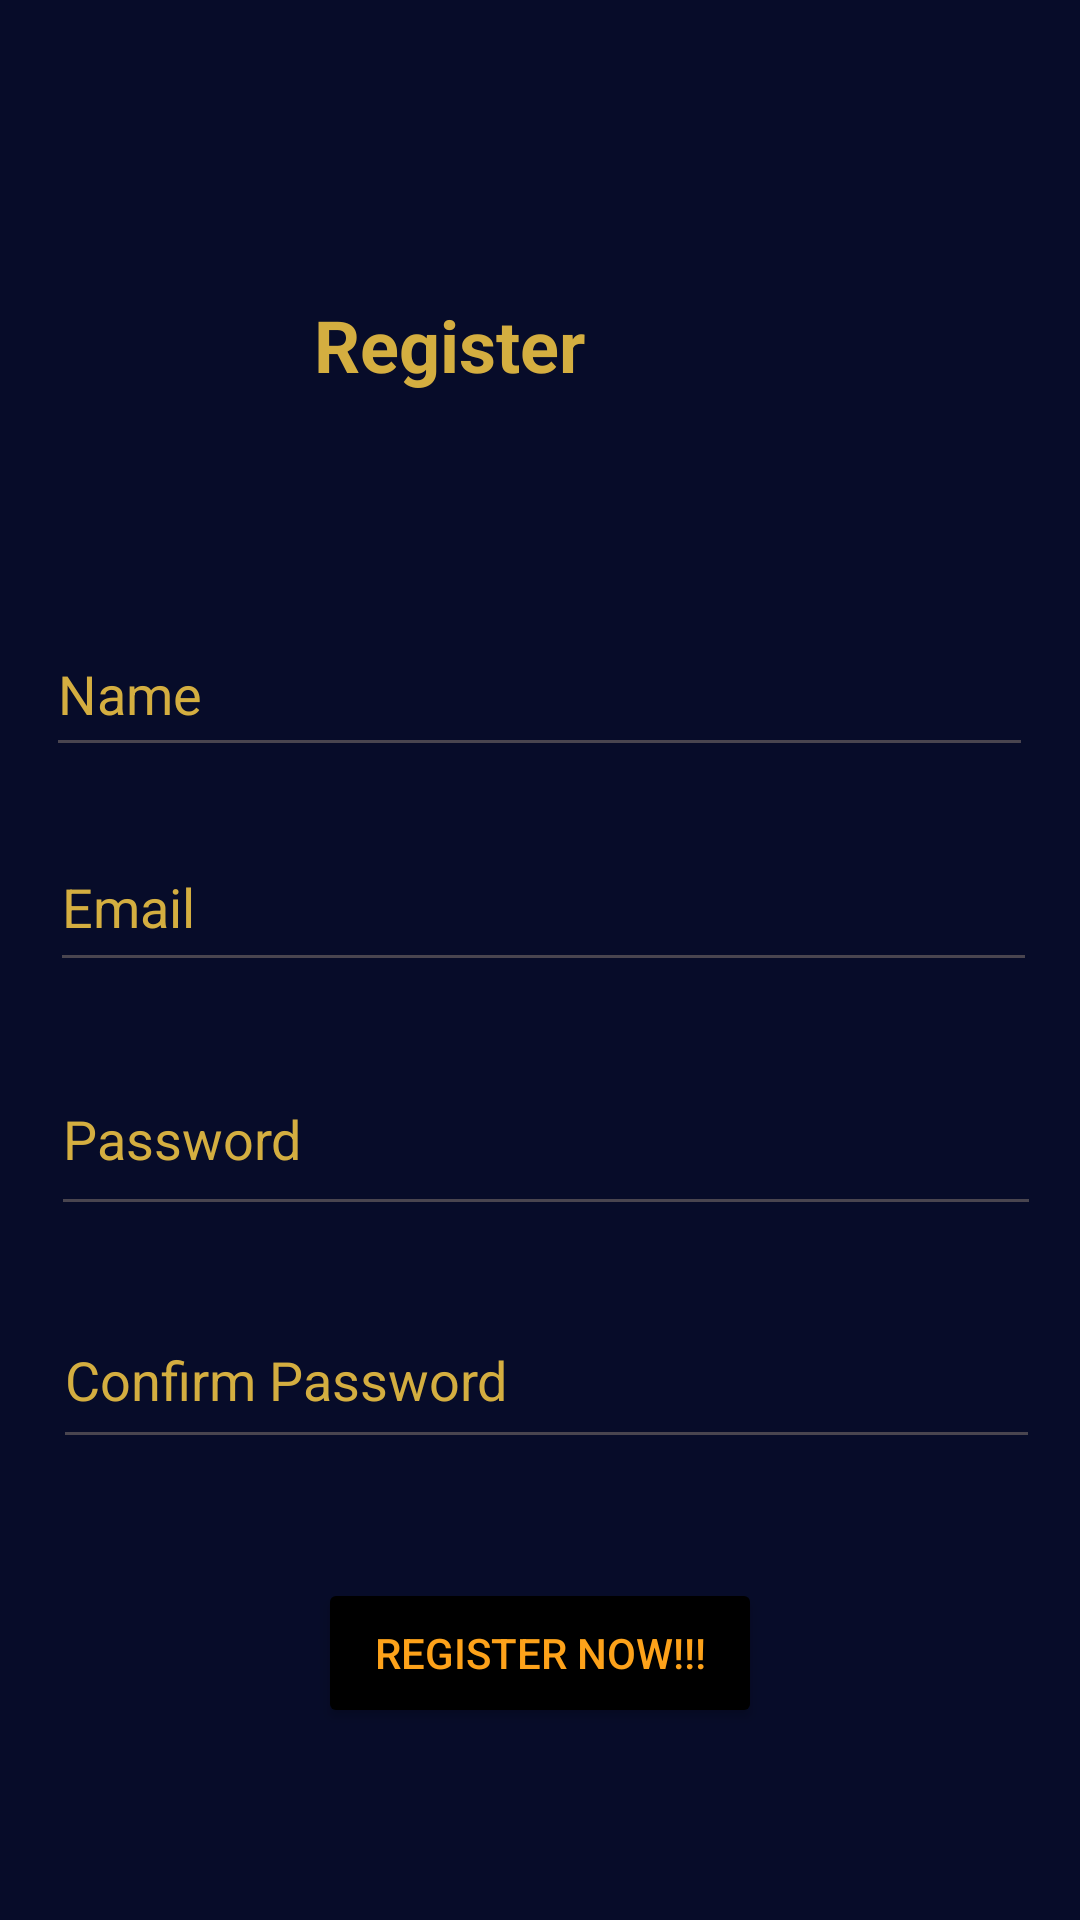

Layout XML and referenced resources for this Android screen:
<!-- AndroidManifest.xml: application theme Theme.BudgetFuture -->
<!-- res/layout/activity_register.xml -->
<?xml version="1.0" encoding="utf-8"?>
<androidx.constraintlayout.widget.ConstraintLayout xmlns:android="http://schemas.android.com/apk/res/android"
    xmlns:app="http://schemas.android.com/apk/res-auto"
    xmlns:tools="http://schemas.android.com/tools"
    android:layout_width="match_parent"
    android:layout_height="match_parent"
    android:background="#070C29"
    tools:context=".register">

    <TextView
        android:id="@+id/textView2"
        android:layout_width="151dp"
        android:layout_height="35dp"
        android:text="Register"
        android:textColor="#EEE3BA42"
        android:textSize="24sp"
        android:textStyle="bold"
        app:layout_constraintBottom_toBottomOf="parent"
        app:layout_constraintEnd_toEndOf="parent"
        app:layout_constraintStart_toStartOf="parent"
        app:layout_constraintTop_toTopOf="parent"
        app:layout_constraintVertical_bias="0.163" />

    <EditText
        android:id="@+id/username"
        android:layout_width="329dp"
        android:layout_height="52dp"
        android:ems="10"
        android:hint="Name"
        android:inputType="text"
        android:textColor="@color/white"
        android:textColorHint="#EEE3BA42"
        app:layout_constraintBottom_toBottomOf="parent"
        app:layout_constraintEnd_toEndOf="parent"
        app:layout_constraintHorizontal_bias="0.497"
        app:layout_constraintStart_toStartOf="parent"
        app:layout_constraintTop_toBottomOf="@+id/textView2"
        app:layout_constraintVertical_bias="0.154" />

    <EditText
        android:id="@+id/EmailAddress"
        android:layout_width="329dp"
        android:layout_height="53dp"
        android:ems="10"
        android:hint="Email"
        android:inputType="textEmailAddress"
        android:textColor="@color/white"
        android:textColorHint="#EEE3BA42"
        app:layout_constraintBottom_toBottomOf="parent"
        app:layout_constraintEnd_toEndOf="parent"
        app:layout_constraintHorizontal_bias="0.539"
        app:layout_constraintStart_toStartOf="parent"
        app:layout_constraintTop_toBottomOf="@+id/username"
        app:layout_constraintVertical_bias="0.056" />

    <EditText
        android:id="@+id/Password"
        android:layout_width="330dp"
        android:layout_height="61dp"
        android:ems="10"
        android:hint="Password"
        android:inputType="textPassword"
        android:textColor="@color/white"
        android:textColorHint="#EEE3BA42"
        app:layout_constraintBottom_toBottomOf="parent"
        app:layout_constraintEnd_toEndOf="parent"
        app:layout_constraintHorizontal_bias="0.563"
        app:layout_constraintStart_toStartOf="parent"
        app:layout_constraintTop_toBottomOf="@+id/EmailAddress"
        app:layout_constraintVertical_bias="0.081" />

    <EditText
        android:id="@+id/confirmPassword"
        android:layout_width="329dp"
        android:layout_height="56dp"
        android:ems="10"
        android:hint="@string/confirm_password"
        android:inputType="textPassword"
        android:textColor="@color/white"
        android:textColorHint="#EEE3BA42"
        app:layout_constraintBottom_toBottomOf="parent"
        app:layout_constraintEnd_toEndOf="parent"
        app:layout_constraintHorizontal_bias="0.567"
        app:layout_constraintStart_toStartOf="parent"
        app:layout_constraintTop_toBottomOf="@+id/Password"
        app:layout_constraintVertical_bias="0.123" />

    <Button
        android:id="@+id/registerbtn"
        android:layout_width="148dp"
        android:layout_height="50dp"
        android:backgroundTint="@color/black"
        android:text="Register Now!!!"
        android:textColor="#FDA21A"
        android:textColorHighlight="#C11E1E"
        android:textColorLink="#B82424"
        app:layout_constraintBottom_toBottomOf="parent"
        app:layout_constraintEnd_toEndOf="parent"
        app:layout_constraintStart_toStartOf="parent"
        app:layout_constraintTop_toBottomOf="@+id/confirmPassword"
        app:layout_constraintVertical_bias="0.383" />
</androidx.constraintlayout.widget.ConstraintLayout>
<!-- resources referenced by this layout -->
<resources>
  <color name="black">#FF000000</color>
  <color name="white">#FFFFFFFF</color>
  <string name="confirm_password">Confirm Password</string>
  <style name="Theme.BudgetFuture" parent="Base.Theme.BudgetFuture" />
  <style name="Base.Theme.BudgetFuture" parent="Theme.Material3.DayNight.NoActionBar">
          
          
      </style>
</resources>
